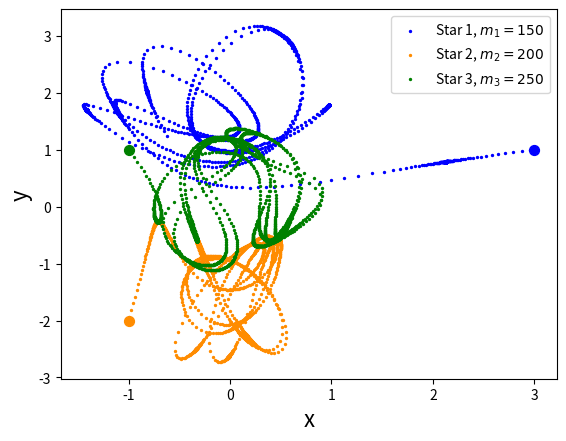

Write Python code to recreate this figure.
"""Consider three stars with masses  𝑚1=150, 𝑚2=200, 𝑚3=250,
   starting at rest in positions x1=(3,1), 𝑥2=(−1,−2), 𝑥3=(−1,1)
   Plot the orbits in the time interval [0,2], using an adaptive step integrator.
   Take 𝐺=1"""

import numpy as np
import matplotlib.pyplot as plt

def ark4(f, specs):
    # Solve ODE with 4th order Runge-Kutta
    ####
    def increment(f, x, t, h):
        k1 = h * np.array(f(x, t))
        k2 = h * np.array(f(x + 0.5 * k1, t + 0.5 * h))
        k3 = h * np.array(f(x + 0.5 * k2, t + 0.5 * h))
        k4 = h * np.array(f(x + k3, t + h))
        deltax = (1. / 6.) * (k1 + 2. * k2 + 2. * k3 + k4)
        return deltax

    # Setting up starting step and initial conditions
    h = (specs['h0'])
    x = np.array(specs['x0'], dtype='float')
    # Array in which the solution will be stored.
    # Start with one row and append rows at each succesful
    # iteration. The number of columns is equal to the
    # number of equations in the system
    xt = np.copy(x)
    # Array containing times at which the solution is computed
    t = specs['t0']
    ts = []
    ts.append(t)
    while t < specs['t1']:
        # Find x1, increment twice by h
        dx1 = increment(f, x, t, h)
        x1 = x + dx1
        dx1 = increment(f, x1, t + h, h)
        x1 = x1 + dx1
        # Find x2, increment once by 2h
        dx2 = increment(f, x, t, 2 * h)
        x2 = x + dx2
        # Estimate error
        eps = (abs(x2 - x1)) / 30.
        err = np.sqrt(np.sum(eps ** 2))
        # Compare error to target tolerance
        if (err <= 1e-60):
            # Avoid overflow in rho
            rho = 1.0
        else:
            rho = (specs['tol'] * h) / err
        # Accepting or rejceting step, depending on whether
        # the error is below or above target.
        if (rho >= 1):
            # x1 is accepted
            # Update time
            t += 2 * h
            # Update x
            x = x1
            # print(t,x)
            # Stacking x as a new row to array of solutions
            xt = np.vstack([xt, x])
            # Appending time step
            ts.append(t)
            # Updating step
            h = min(h * (rho ** 0.25), 2. * h)
        elif (rho < 1.):
            # Not enough accuracy, stay in x
            h = min(h * (rho ** 0.25), 0.99999 * h)

    return np.array(ts), xt


class star:

    def __init__(self, m, x, y, vx, vy):
        self.mass = m
        self.position = np.array([x, y], dtype='float')
        self.velocity = np.array([vx, vy], dtype='float')

    def acceleration(self, star2):
        m2 = star2.mass
        r1 = self.position
        r2 = star2.position
        dist = r1 - r2
        r = np.sqrt(np.sum(dist ** 2))
        a1 = m2 * (r2 - r1) / (r ** 3)
        return a1


def f(x, t):
    # Input vector: x = [x1,y1,x2,y2,x3,y3,vx1,vy1,vx2,vy2,vx3,vy3]
    f = np.zeros(12)

    m1 = 150.
    m2 = 200.
    m3 = 250.

    star1 = star(m1, x[0], x[1], x[6], x[7])
    star2 = star(m2, x[2], x[3], x[8], x[9])
    star3 = star(m3, x[4], x[5], x[10], x[11])
    stars = [star1, star2, star3]

    # Output vector: f = [vx1,vy1,vx2,vy2,vx3,vy3,ax1,ay1,ax2,ay2,ax3,ay3]
    for i in range(6, 12):
        # print(i, x[i])
        f[i - 6] = x[i]

    for i in range(len(stars)):
        # print(i)
        a = np.zeros(2, dtype='float')
        s1 = stars[i]
        for s2 in stars[:i]:
            a += s1.acceleration(s2)
        for s2 in stars[i + 1:]:
            a += s1.acceleration(s2)
        f[2 * i + 6] = a[0]
        f[2 * i + 7] = a[1]
        # print(2*i+6,a[0])

    return f

specs = {'x0': [3.,1.,-1.,-2.,-1.,1.,0.,0.,0.,0.,0.,0.], 't0':0., 't1': 4., 'h0': 0.01, 'tol': 1e-4}

t, xt = ark4(f,specs)

a = 0
b = len(t)
plt.scatter(xt[a:b,0],xt[a:b,1],s=2, label = 'Star 1, $m_1 = 150$', c = 'blue')
plt.scatter(xt[a:b,2],xt[a:b,3],s=2, label = 'Star 2, $m_2 = 200$',c = 'darkorange')
plt.scatter(xt[a:b,4],xt[a:b,5],s=2, label = 'Star 3, $m_3 = 250$',c='green')
plt.scatter(xt[0,0],xt[0,1],s=50,c='blue')  #initial position
plt.scatter(xt[0,2],xt[0,3],s=50,c='darkorange')
plt.scatter(xt[0,4],xt[0,5],s=50,c='green')
#plt.plot(xt[a:b,0],xt[a:b,1], label = 'Star 1, $m_1 = 150$',c='blue')
#plt.plot(xt[a:b,2],xt[a:b,3], label = 'Star 2, $m_2 = 200$',c='darkorange')
#plt.plot(xt[a:b,4],xt[a:b,5], label = 'Star 3, $m_3 = 250$',c='green')
plt.xlabel('x',size=16)
plt.ylabel('y',size=16)
plt.legend()
plt.show()